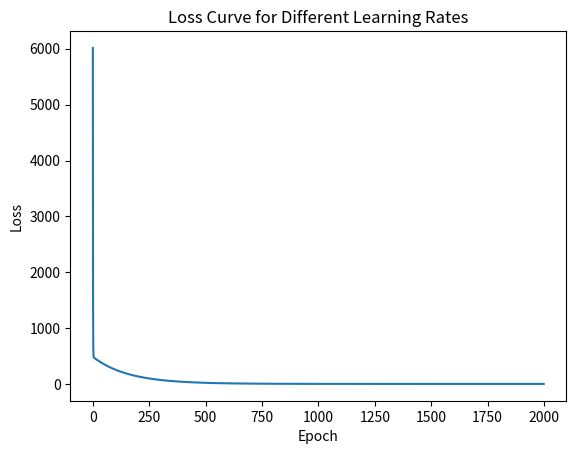

Here is the Python script that generated this plot:
import numpy as np
import matplotlib . pyplot as plt

# Here we are making a basic Linear Regression Model

# m = 0.5
# b = 20

#Data
X = np.array([2, 3, 5, 6, 8])
y_true = np.array([65, 70, 75, 85, 90])

#Predict function
def predict(X, m, b):
    # y = mx + b equation
    return m * X + b

# y_pred = predict(X, m, b)
# print(y_pred)

#Loss Function(Mean Squared Error)
def loss(y_true, y_pred):
    return np.mean((y_true - y_pred)**2)

# init_loss = loss(y_true, y_pred)
# print(f"Initial Loss : {init_loss}")

learning_rate = 0.01

#Gradient descent update
def update(X, y_true, y_pred, m, b, learning_rate):
    dm = -2 * np.mean(X * (y_true - y_pred))
    db = -2 * np.mean(y_true - y_pred)

    new_m = m - learning_rate * dm
    new_b = b - learning_rate * db
    return new_m, new_b

# Reinitialized variables 
#m = 0.0
#b = 0.0
epochs = 2000
learning_rate = 0.01

    #def train_model(X, y_true, learning_rate, epochs=1000):
m = 0.0
b = 0.0
loss_history = []
for i in range(epochs):
    y_pred = predict(X, m, b)
    curr_loss = loss(y_true, y_pred)
    loss_history.append(curr_loss)
    if i % 100 == 0:
        print(f"Epoch {i}: Loss = {curr_loss:.2f}, m = {m:.2f}, b = {b:.2f}")

    m, b = update(X, y_true, y_pred, m, b, learning_rate)

#    return loss_history, m, b

# learning_rates = {
        #    "Good (0.01)" : 0.01, 
        #"Too Low (0.0001)": 0.0001,
        #    "Too High (0.1)": 0.1
# }
 
# plt.figure(figsize=(10, 6))
# for label, lr in learning_rates.items():
# loss_history, m, b = train_model(X, y_true, learning_rate=lr)
    #   print(f"Final Loss ({label}): {loss_history[-1]:.2f}")
    # print(f"Optimal parameters ({label}): m = {m:.2f}, b = {b:.2f}\n")
#    plt.plot(loss_history, label=f"{label}")


print("\n --- Training Complete ---")
print(f"Final Loss: {loss_history[-1]:.2f}")
print(f"Optimal parameters: m = {m:.2f}, b = {b:.2f}")


plt.plot(loss_history)
plt.title("Loss Curve for Different Learning Rates")
plt.xlabel("Epoch")
plt.ylabel("Loss")
# plt.legend()
# plt.grid(True)
# plt.tight_layout()
plt.show()
